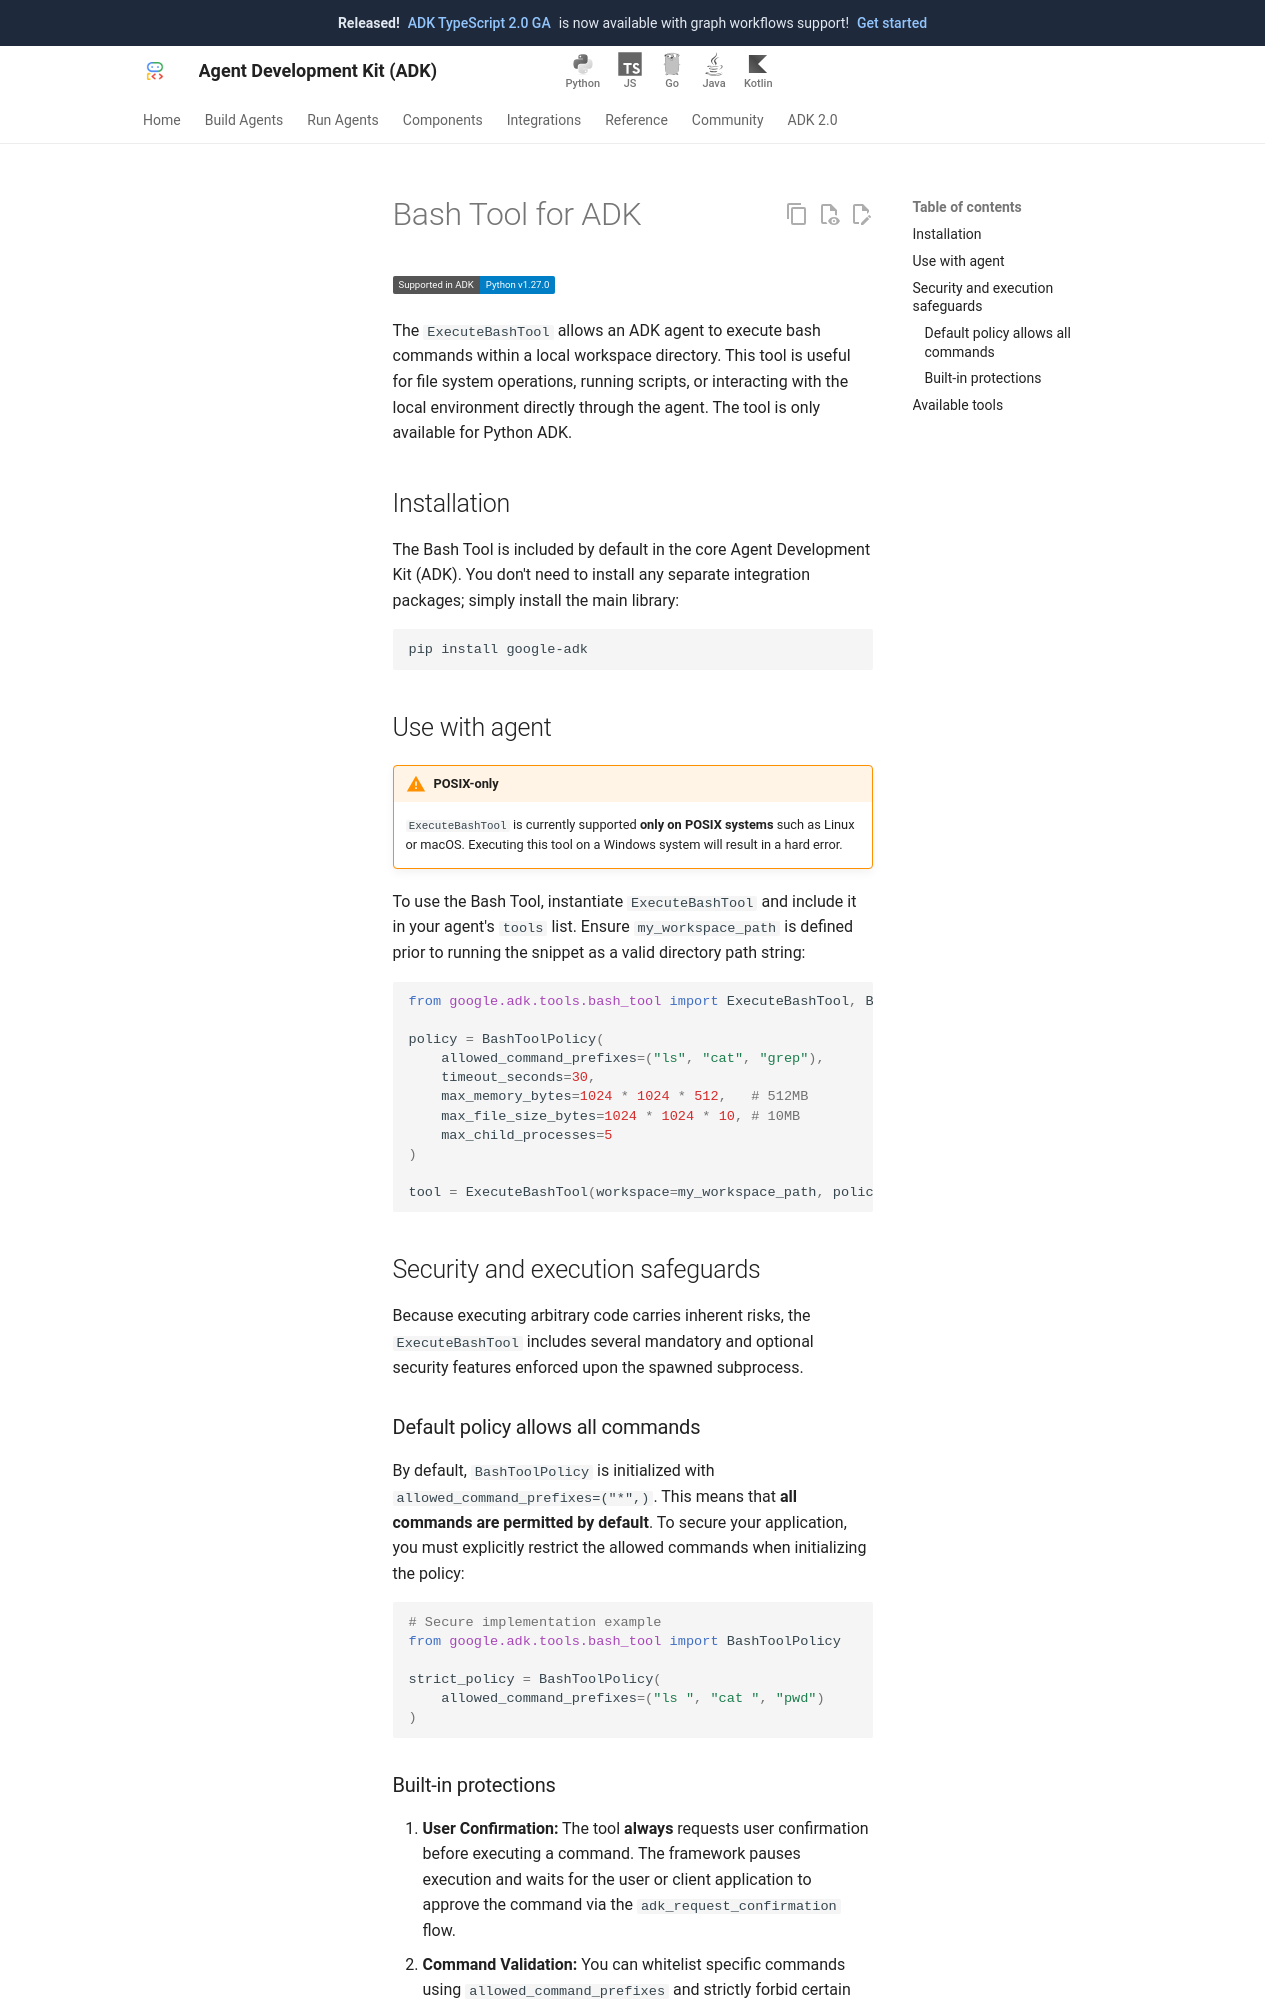

repository: google/adk-docs · page: integrations/bashtool/index.html · generator: mkdocs

---
catalog_title: Bash Tool
catalog_description: Execute bash commands within a secure, resource-limited local sandbox
catalog_icon: /integrations/assets/bash.png
catalog_tags: ["code", "google"]
---

# Bash Tool for ADK

<div class="language-support-tag">
  <span class="lst-supported">Supported in ADK</span><span class="lst-python">Python v1.27.0</span>
</div>

The `ExecuteBashTool` allows an ADK agent to execute bash commands within a local workspace directory. This tool is useful for file system operations, running scripts, or interacting with the local environment directly through the agent.
The tool is only available for Python ADK.

## Installation

The Bash Tool is included by default in the core Agent Development Kit (ADK). You don't need to install any separate integration packages; simply install the main library:

```bash
pip install google-adk
```

## Use with agent

!!! warning "POSIX-only"

    `ExecuteBashTool` is currently supported **only on POSIX systems** such as Linux or macOS. Executing this tool on a Windows system will result in a hard error.

To use the Bash Tool, instantiate `ExecuteBashTool` and include it in your agent's `tools` list. Ensure `my_workspace_path` is defined prior to running the snippet as a valid directory path string:

```python
from google.adk.tools.bash_tool import ExecuteBashTool, BashToolPolicy

policy = BashToolPolicy(
    allowed_command_prefixes=("ls", "cat", "grep"),
    timeout_seconds=30,
    max_memory_bytes=1024 * 1024 * 512,   # 512MB
    max_file_size_bytes=1024 * 1024 * 10, # 10MB
    max_child_processes=5
)

tool = ExecuteBashTool(workspace=my_workspace_path, policy=policy)
```

## Security and execution safeguards

Because executing arbitrary code carries inherent risks, the `ExecuteBashTool` includes several mandatory and optional security features enforced upon the spawned subprocess.

### Default policy allows all commands

By default, `BashToolPolicy` is initialized with `allowed_command_prefixes=("*",)`. This means that **all commands are permitted by default**. To secure your application, you must explicitly restrict the allowed commands when initializing the policy:

```python
# Secure implementation example
from google.adk.tools.bash_tool import BashToolPolicy

strict_policy = BashToolPolicy(
    allowed_command_prefixes=("ls ", "cat ", "pwd")
)
```
